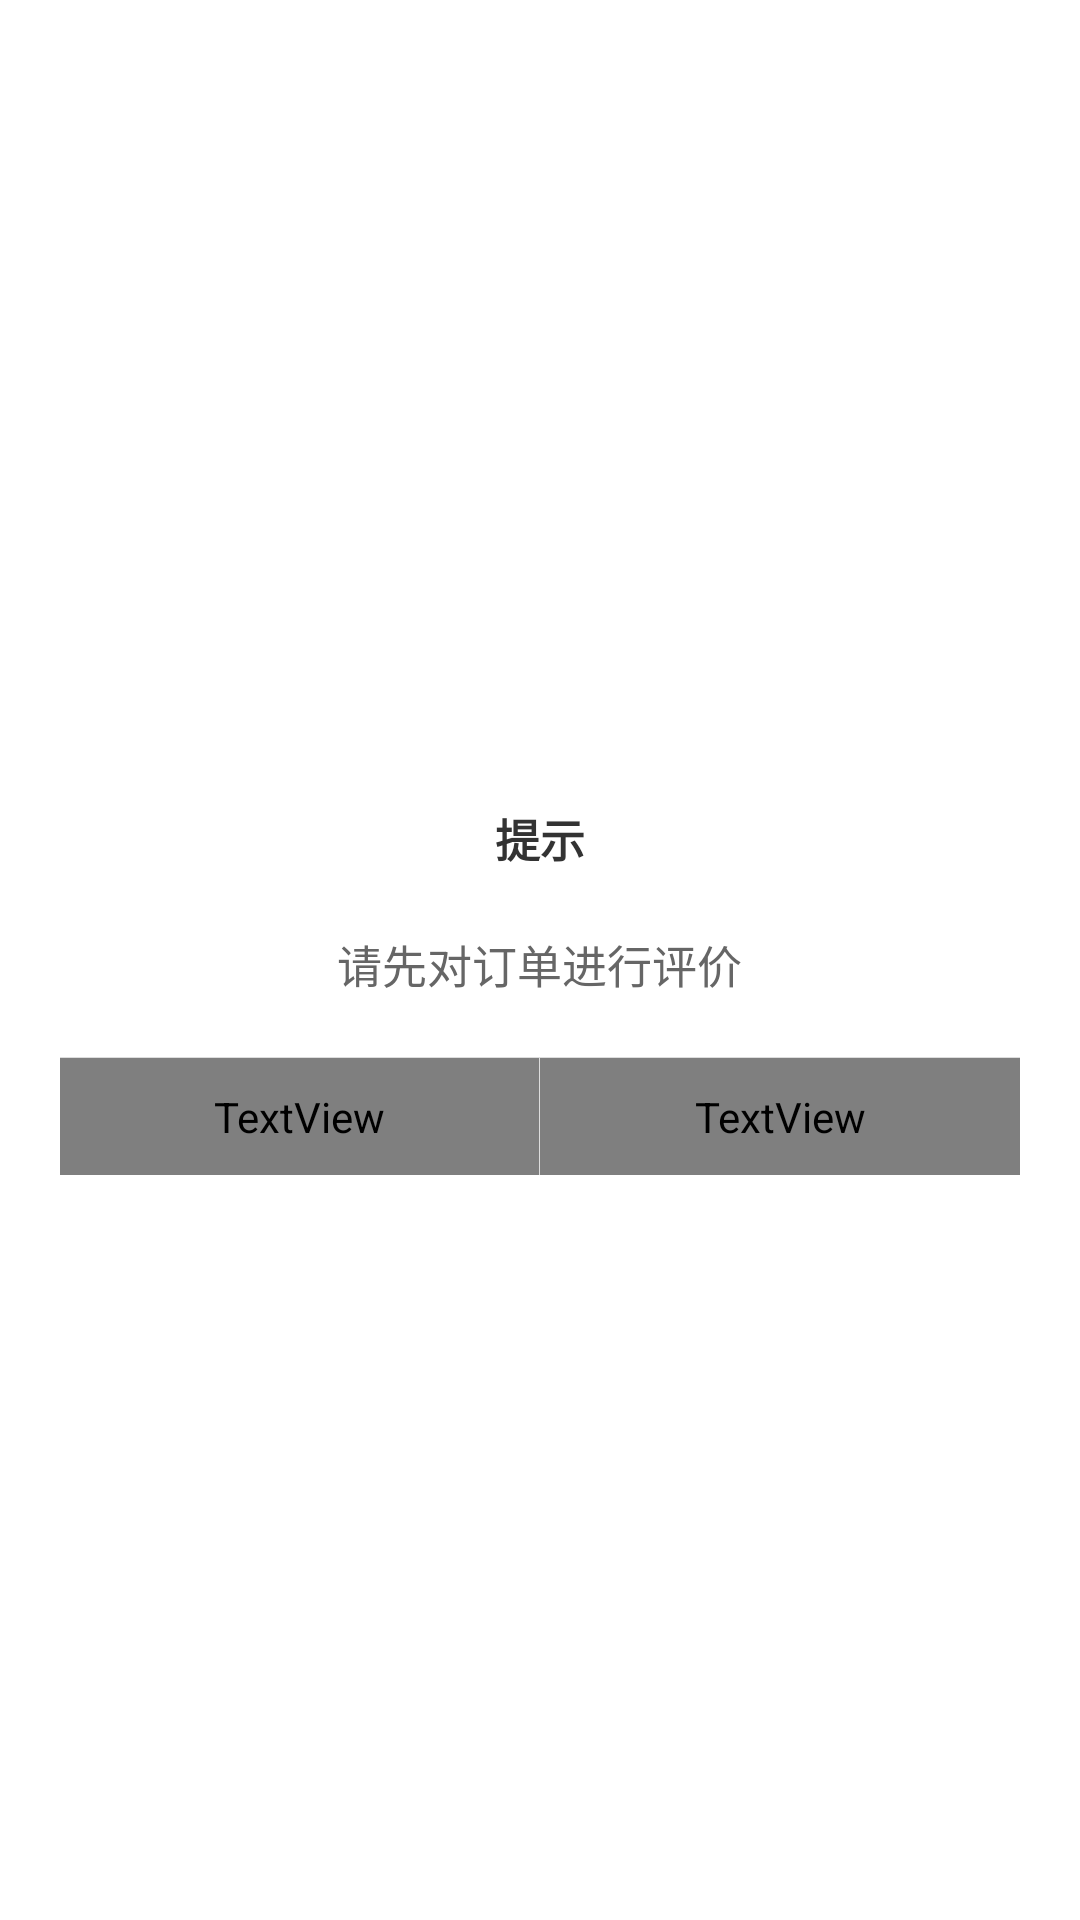

Android layout source for this screen:
<!-- AndroidManifest.xml: fallback theme Theme.MaterialComponents.DayNight.NoActionBar -->
<!-- res/layout/popup_two_button.xml -->
<?xml version="1.0" encoding="utf-8"?>
<LinearLayout xmlns:android="http://schemas.android.com/apk/res/android"
    android:layout_width="match_parent"
    android:layout_height="match_parent"
    android:orientation="vertical">
    <View
        android:layout_width="match_parent"
        android:layout_height="@dimen/padding_0"
        android:layout_weight="1"
        />
    <LinearLayout
        android:layout_width="match_parent"
        android:layout_height="wrap_content"
        android:layout_marginLeft="@dimen/padding_20"
        android:layout_marginRight="@dimen/padding_20"
        android:background="@drawable/shape_ffffff_15"
        android:orientation="vertical">


        <LinearLayout
            android:layout_width="match_parent"
            android:layout_height="wrap_content"
            android:gravity="center_horizontal"
            android:orientation="vertical">

            <TextView
                android:id="@+id/tv_two_bt_title"
                android:layout_width="wrap_content"
                android:layout_height="wrap_content"
                android:layout_marginTop="@dimen/padding_20"
                android:text="提示"
                android:textColor="@color/color_333333"
                android:textSize="@dimen/text_font_15"
                android:textStyle="bold" />

            <TextView
                android:id="@+id/tv_two_bt_content"
                android:layout_width="wrap_content"
                android:layout_height="wrap_content"
                android:layout_marginBottom="@dimen/padding_20"
                android:layout_marginTop="@dimen/padding_20"
                android:gravity="center"
                android:text="请先对订单进行评价"
                android:textColor="@color/color_666666"
                android:textSize="@dimen/text_font_15" />

        </LinearLayout>

        <View
            android:layout_width="match_parent"
            android:layout_height="1px"
            android:background="#dddddd" />

        <LinearLayout
            android:layout_width="match_parent"
            android:layout_height="wrap_content"
            android:orientation="horizontal">

            <TextView
                android:id="@+id/tv_two_bt_cancel"
                android:layout_width="@dimen/padding_0"
                android:layout_height="wrap_content"
                android:layout_weight="1"
                android:gravity="center"
                android:padding="@dimen/padding_10"
                android:textColor="@drawable/selector_textview_3e63e98"
                android:textSize="@dimen/text_font_16" />

            <View
                android:id="@+id/line_two"
                android:layout_width="1px"
                android:layout_height="match_parent"
                android:background="#dddddd" />

            <TextView
                android:id="@+id/tv_two_bt_ok"
                android:layout_width="@dimen/padding_0"
                android:layout_height="wrap_content"
                android:layout_weight="1"
                android:gravity="center"
                android:padding="@dimen/padding_10"
                android:textColor="@drawable/selector_textview_3e63e98"
                android:textSize="@dimen/text_font_16" />

        </LinearLayout>


    </LinearLayout>
    <View
        android:layout_width="match_parent"
        android:layout_height="@dimen/padding_0"
        android:layout_weight="1"
        />

</LinearLayout>
<!-- resources referenced by this layout -->
<resources>
  <color name="color_333333">#333333</color>
  <color name="color_666666">#666666</color>
  <dimen name="padding_0">0.0dip</dimen>
  <dimen name="padding_10">10.0dip</dimen>
  <dimen name="padding_20">20.0dip</dimen>
  <dimen name="text_font_15">15sp</dimen>
  <dimen name="text_font_16">16sp</dimen>
</resources>
